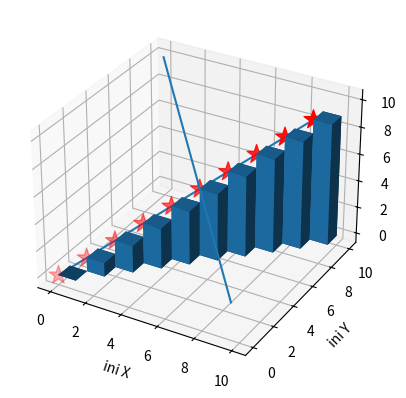

Python code for this plot:
import numpy as np
import matplotlib.pyplot as plt
from matplotlib import style
import matplotlib.image as mpimg
from mpl_toolkits.mplot3d import axes3d

# x = np.arange(10)
# y = np.arange(0,20,2)
# z = np.arange(1,21,2)
# z1 = np.arange(21,1,-2)

# plt.style.use('fast')
# style.use('fivethirtyeight')
#untuk tau ada style apa aja
# print(plt.style.available)

# plot, plot dan bar
# plt.plot(x,y,'r-')
# plt.plot(x,y,'go')
# plt.bar(x,y, color='black',yerr=0.5,bottom=z1)
# plt.plot(x,z1,'b-')
# plt.plot(x,z1,'yo')
# plt.bar(x,z1, color='yellow', yerr=.5)

# plt.text(5,21,'halo!')
# plt.grid(True)
# plt.xticks(x)


#Scatter
# plt.scatter(x,y,color='k',marker='*', s=300)
# plt.plot(x,z1)

# slice= [8,3,8,4]
# aktivitas = ['Tidur','Makan','Belerja','Olahraga']
# # plt.pie(slice,labels=aktivitas)

# x=[0,1,2,3]

# plt.pie(slice,
#     labels = aktivitas,
#     colors = ['c','m','y','k'],
#     startangle = 90,
#     shadow = True,
#     explode = (0,.2,0,.4)
# )

#visualisasi
# plt.bar(x,y, color='blue',yerr=0.5)

# for i in x:
#     plt.text(i - .1,y[i]+1,y[i])

# plt.annotate(
#     'Ini Tertinggi',
#     xy = (9,18),
#     xytext=(5,21),
#     # arrowprops = dict(facecolor='red',shrink=0.1),
#     arrowprops = dict(arrowstyle = 'wedge')

# )




# plt.show()


#4.py figure

# x1 = np.arange(10)

# plt.figure('Halo 1',figsize=(9,3))
# plt.subplot(1,3,1)
# plt.bar(x1,x1)
# plt.subplot(1,3,2)
# plt.plot(x1,x1**2)
# plt.subplot(1,3,3)
# plt.scatter(x1,x1**3)
# plt.suptitle('Tes bikin 3 plot 1 figure')
# # plt.figure('Halo 2')

#4figure
# plt.figure('Halo 1',figsize=(8,2))
# plt.subplot(1,4,1)
# plt.bar(x1,x1)
# plt.subplot(1,4,2)
# plt.plot(x1,x1**2)
# plt.subplot(1,4,3)
# plt.scatter(x1,x1**3)
# plt.subplot(1,4,4)
# plt.pie([4,4,4,4],labels=['A','B','C','D'])
# plt.suptitle('Tes bikin 4 plot 1 figure')
# plt.figure('Halo 2')

# plt.figure('Halo 1',figsize=(8,8))
# plt.subplot(2,2,1)
# plt.bar(x1,x1)
# plt.subplot(2,2,2)
# plt.plot(x1,x1**2)
# plt.subplot(2,2,3)
# plt.scatter(x1,x1**3)
# plt.subplot(2,2,4)
# plt.pie([4,4,4,4],labels=['A','B','C','D'])
# plt.suptitle('Tes bikin 4 plot figure atas bawah')

# plt.show()

# Insert Image: PNG
# gambar = mpimg.imread('110F.png')
# xgbr = gambar[:,:,0]
# x2 = np.arange(350)

# plt.imshow(xgbr, cmap='hot')
# plt.plot(x2,x2)

# plt.show()

plt.figure('3D plotting')
i = plt.subplot(111, projection='3d')

x= np.arange(10)
y= np.arange(10)
z= np.array([(x)])
xn = np.arange(10,0,-1)
yn = np.arange(10,0,-1)
zn = np.array([xn])

i.plot_wireframe(x,y,z)
i.plot_wireframe(x,yn,zn)
i.scatter(x,y,z, color='red',marker='*',s=200)

xalas = np.arange(10)
yalas = np.arange(10)
zalas = np.zeros(10)
xdinding = np.ones(10)
ydinding = np.ones(10)
zdinding = np.arange(10)

i.bar3d(xalas,yalas,zalas,xdinding,ydinding,zdinding)
i.set_xlabel('ini X')
i.set_ylabel('ini Y')
i.set_zlabel('ini Z')
plt.show()